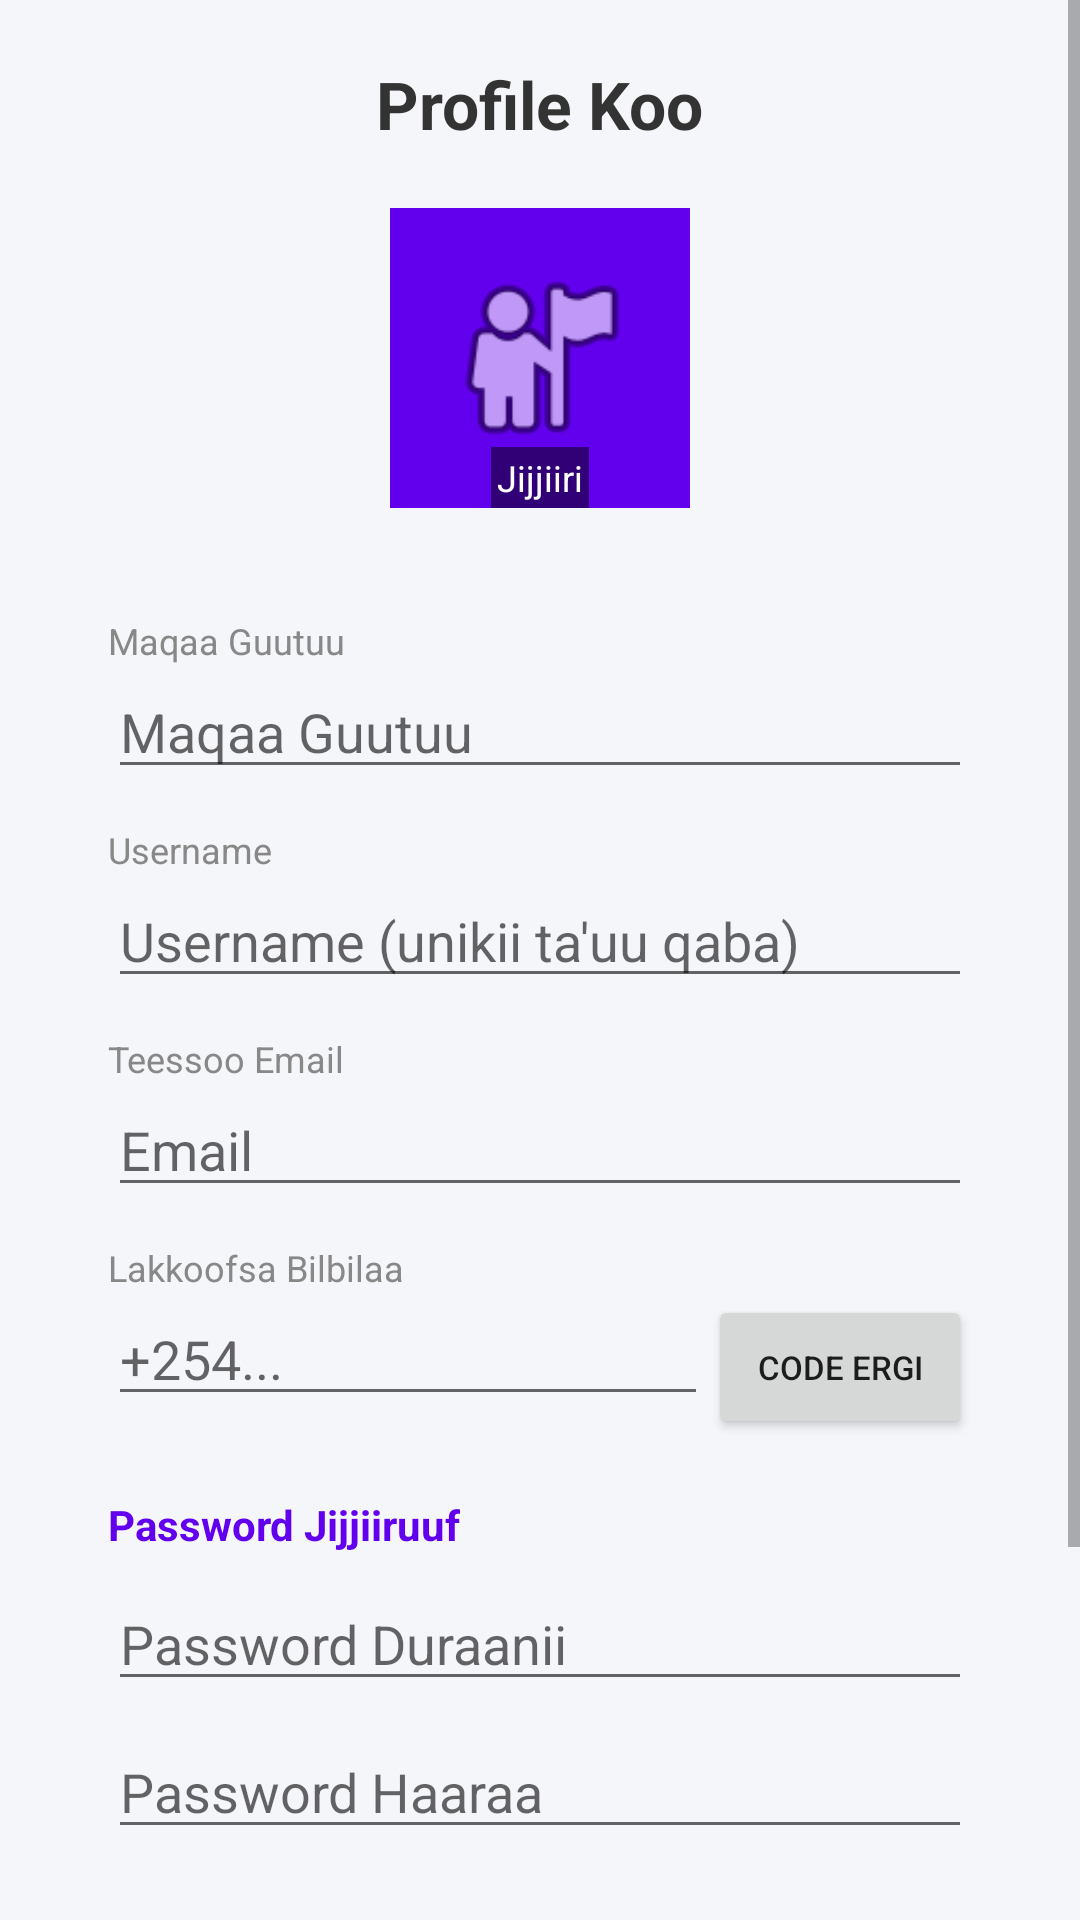

Layout XML and referenced resources for this Android screen:
<!-- AndroidManifest.xml: application theme Theme.HundeFamily -->
<!-- res/layout/activity_profile.xml -->
<?xml version="1.0" encoding="utf-8"?>
<ScrollView xmlns:android="http://schemas.android.com/apk/res/android"
    xmlns:app="http://schemas.android.com/apk/res-auto"
    android:layout_width="match_parent"
    android:layout_height="match_parent"
    android:background="#F5F6FA"
    android:fillViewport="true">

    <LinearLayout
        android:layout_width="match_parent"
        android:layout_height="wrap_content"
        android:orientation="vertical"
        android:padding="20dp"
        android:gravity="center_horizontal">

        <TextView
            android:layout_width="wrap_content"
            android:layout_height="wrap_content"
            android:text="Profile Koo"
            android:textSize="22sp"
            android:textStyle="bold"
            android:textColor="#333333"
            android:layout_marginBottom="20dp" />

        
        <RelativeLayout
            android:layout_width="wrap_content"
            android:layout_height="wrap_content"
            android:layout_marginBottom="20dp">

            <ImageView
                android:id="@+id/ivProfilePicture"
                android:layout_width="100dp"
                android:layout_height="100dp"
                android:src="@android:drawable/ic_menu_myplaces"
                android:background="#6200EE"
                android:padding="16dp"
                android:scaleType="centerCrop" />

            <TextView
                android:layout_width="wrap_content"
                android:layout_height="wrap_content"
                android:layout_alignBottom="@id/ivProfilePicture"
                android:layout_centerHorizontal="true"
                android:text="Jijjiiri"
                android:textColor="#FFFFFF"
                android:textSize="12sp"
                android:background="#80000000"
                android:padding="2dp" />
        </RelativeLayout>

        
        <LinearLayout
            android:layout_width="match_parent"
            android:layout_height="wrap_content"
            android:orientation="vertical"
            android:padding="16dp"
            android:background="@drawable/bg_card"
            android:layout_marginBottom="20dp">

            
            <TextView
                android:layout_width="wrap_content"
                android:layout_height="wrap_content"
                android:text="Maqaa Guutuu"
                android:textColor="#888888"
                android:textSize="12sp" />

            <EditText
                android:id="@+id/etFullName"
                android:layout_width="match_parent"
                android:layout_height="wrap_content"
                android:hint="Maqaa Guutuu"
                android:inputType="textPersonName"
                android:layout_marginBottom="12dp" />

            
            <TextView
                android:layout_width="wrap_content"
                android:layout_height="wrap_content"
                android:text="Username"
                android:textColor="#888888"
                android:textSize="12sp" />

            <EditText
                android:id="@+id/etUsername"
                android:layout_width="match_parent"
                android:layout_height="wrap_content"
                android:hint="Username (unikii ta'uu qaba)"
                android:inputType="text"
                android:layout_marginBottom="12dp" />

            
            <TextView
                android:layout_width="wrap_content"
                android:layout_height="wrap_content"
                android:text="Teessoo Email"
                android:textColor="#888888"
                android:textSize="12sp" />

            <EditText
                android:id="@+id/etEmail"
                android:layout_width="match_parent"
                android:layout_height="wrap_content"
                android:hint="Email"
                android:inputType="textEmailAddress"
                android:layout_marginBottom="12dp" />

            
            <TextView
                android:layout_width="wrap_content"
                android:layout_height="wrap_content"
                android:text="Lakkoofsa Bilbilaa"
                android:textColor="#888888"
                android:textSize="12sp" />

            <LinearLayout
                android:layout_width="match_parent"
                android:layout_height="wrap_content"
                android:orientation="horizontal"
                android:layout_marginBottom="12dp">

                <EditText
                    android:id="@+id/etPhoneNumber"
                    android:layout_width="0dp"
                    android:layout_height="wrap_content"
                    android:layout_weight="1"
                    android:hint="+254..."
                    android:inputType="phone" />

                <Button
                    android:id="@+id/btnSendOtp"
                    android:layout_width="wrap_content"
                    android:layout_height="wrap_content"
                    android:text="Code Ergi"
                    android:textSize="11sp" />
            </LinearLayout>

            <EditText
                android:id="@+id/etOtpCode"
                android:layout_width="match_parent"
                android:layout_height="wrap_content"
                android:hint="Koodii Mirkaneessaa OTP"
                android:inputType="number"
                android:visibility="gone"
                android:layout_marginBottom="12dp" />

            
            <TextView
                android:layout_width="wrap_content"
                android:layout_height="wrap_content"
                android:text="Password Jijjiiruuf"
                android:textColor="#6200EE"
                android:textStyle="bold"
                android:layout_marginTop="8dp"
                android:layout_marginBottom="8dp" />

            <EditText
                android:id="@+id/etOldPassword"
                android:layout_width="match_parent"
                android:layout_height="wrap_content"
                android:hint="Password Duraanii"
                android:inputType="textPassword"
                android:layout_marginBottom="8dp" />

            <EditText
                android:id="@+id/etNewPassword"
                android:layout_width="match_parent"
                android:layout_height="wrap_content"
                android:hint="Password Haaraa"
                android:inputType="textPassword"
                android:layout_marginBottom="12dp" />

        </LinearLayout>

        
        <Button
            android:id="@+id/btnSaveProfile"
            android:layout_width="match_parent"
            android:layout_height="50dp"
            android:text="Jijjiirama Ol-kaayi (Save)"
            android:backgroundTint="#6200EE"
            android:layout_marginBottom="10dp" />

        <Button
            android:id="@+id/btnBackToHome"
            android:layout_width="match_parent"
            android:layout_height="50dp"
            android:text="Gara Home'tti Deebi'i"
            android:backgroundTint="#888888" />

    </LinearLayout>
</ScrollView>
<!-- resources referenced by this layout -->
<resources>
  <style name="Theme.HundeFamily" parent="Theme.AppCompat.DayNight.NoActionBar">
          
          <item name="colorPrimary">@color/purple_500</item>
          <item name="colorPrimaryVariant">@color/purple_700</item>
          <item name="colorOnPrimary">@color/white</item>
      </style>
  <color name="purple_500" />
  <color name="purple_700" />
  <color name="white" />
</resources>
